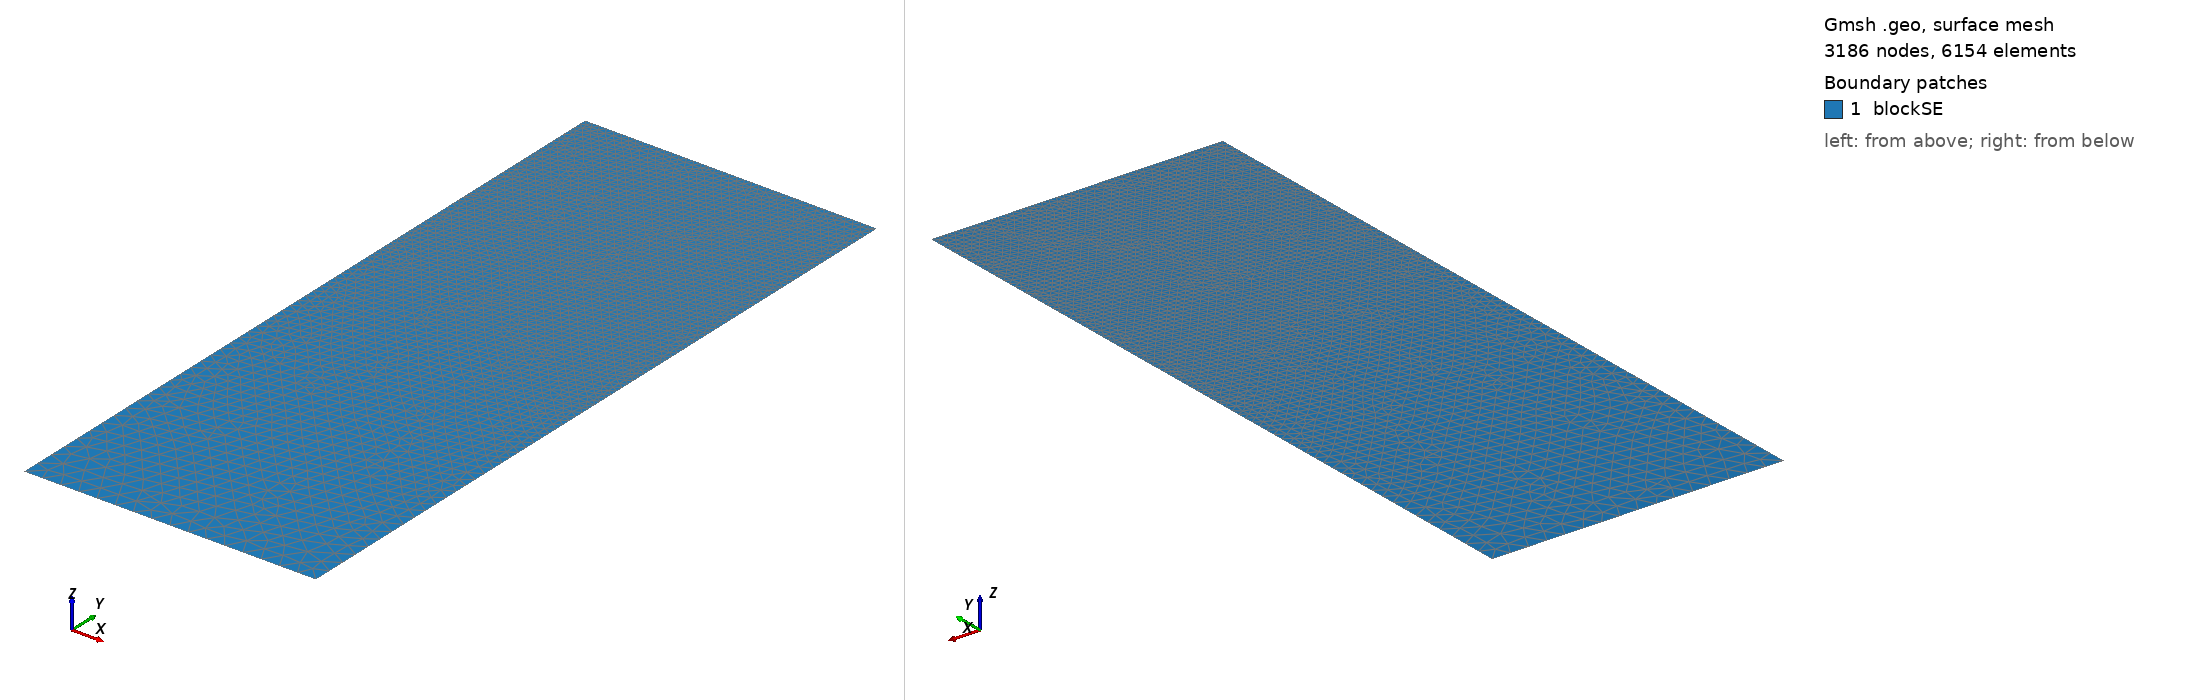

Gmsh geometry script, surface-meshed: 3186 nodes, 6154 surface elements. Boundary patches (legend numbers): 1 blockSE. Left view from above one corner, right view from below the opposite corner. Legend entries are the model's physical surfaces. The drawing asked Gmsh for element sizes between 1% and 20% of the model's largest extent; the script's own settings can give other sizes.

=== t108.geo (drawn) ===
/// Build a 2D model with micro-electrode

//SetFactory("OpenCASCADE");

// Parameters
hSE  = 20.0;  // thickness of the SE, in unit um
wSE  = 8.0;  // width of the SE, in unit um
hLi  = 4.5251;    // initial height of the Li in the pore, in unit um
rp   = 0.05;  // the round radius at corner point, in unit um
mSE  = 0.5;  // mesh characteristic length for SE out boundaries
mAnd = 0.05;  // mesh characteristic length for micro-probe

//**** Create points **/
// Create points for the boundary
Point(1) = {0, 0, 0, mSE};            Point(2) = {wSE, 0, 0, mSE};
Point(3) = {wSE, hSE-hLi, 0, mAnd};   Point(4) = {wSE, hSE-rp, 0, mAnd}; 
Point(5) = {wSE-rp, hSE-rp, 0, mAnd}; Point(6) = {wSE-rp, hSE, 0, mAnd}; 
Point(7) = {0, hSE, 0, mAnd};

//***** Create lines **/
// Creat lines for the boundary
Line(1)   = {1, 2};     Line(2)   = {2, 3};
Line(3)   = {3, 4};     Circle(4) = {4, 5, 6};  
Line(5)   = {6, 7};     Line(6)   = {7, 1};

//*** Create loops from lines **/
Curve Loop(6) = {1, 2, 3, 4, 5, 6};   // Outer boundary

//*** Create blocks from lines **/
Plane Surface(1) = {6}; // creat block SE

//*** Physical names **/
Physical Curve("SE_btm")     = {1};
Physical Curve("SE_right")   = {2};
//Physical Curve("SE_top")     = {3};
Physical Curve("SE_left")    = {6};
Physical Curve("And_btm")    = {3, 4, 5};
Physical Surface("blockSE")  = {1};
